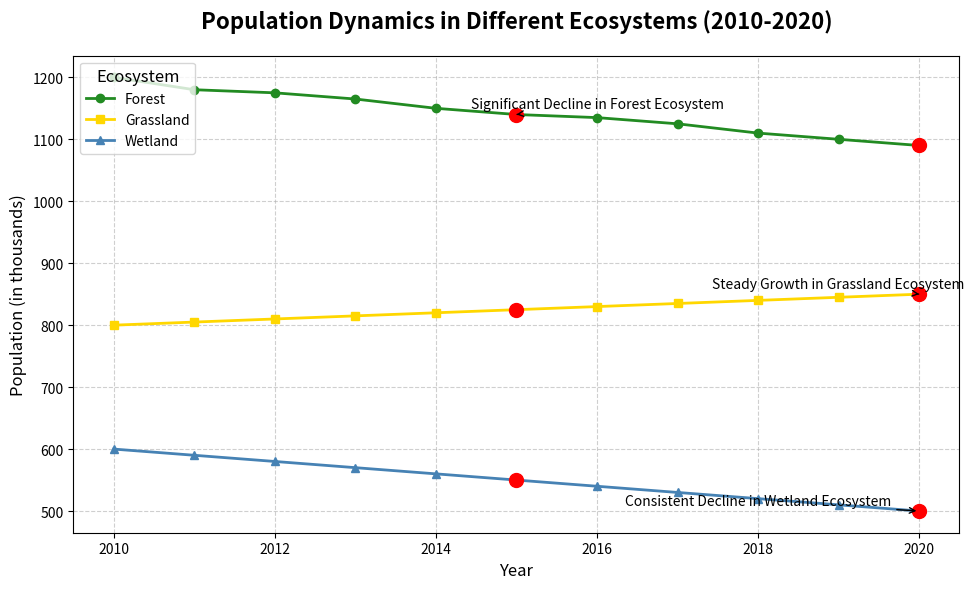

This chart was generated by the following Python code:
import matplotlib.pyplot as plt
import numpy as np

# Backstory:
# The chart depicts the population changes in different ecosystems over a decade.
# We focus on three main ecosystems: Forest, Grassland, and Wetland, and their evolution
# according to population growth and decline metrics.

# Define the years
years = np.arange(2010, 2021)

# Create contextual data inputs
# Population (in thousands) for three ecosystems
forest_population = [1200, 1180, 1175, 1165, 1150, 1140, 1135, 1125, 1110, 1100, 1090]
grassland_population = [800, 805, 810, 815, 820, 825, 830, 835, 840, 845, 850]
wetland_population = [600, 590, 580, 570, 560, 550, 540, 530, 520, 510, 500]

# Create the figure and axes
fig, ax = plt.subplots(figsize=(10, 6))

# Plotting line charts for each ecosystem
ax.plot(years, forest_population, label='Forest', color='#228B22', linewidth=2, marker='o')
ax.plot(years, grassland_population, label='Grassland', color='#FFD700', linewidth=2, marker='s')
ax.plot(years, wetland_population, label='Wetland', color='#4682B4', linewidth=2, marker='^')

# Adding highlights for significant shifts
significant_years = [2015, 2020]
significant_values_forest = [1140, 1090]
significant_values_grassland = [825, 850]
significant_values_wetland = [550, 500]

ax.plot(significant_years, significant_values_forest, 'ro', markersize=10)
ax.plot(significant_years, significant_values_grassland, 'ro', markersize=10)
ax.plot(significant_years, significant_values_wetland, 'ro', markersize=10)

# Annotating the highlights
ax.annotate('Significant Decline in Forest Ecosystem', xy=(2015, 1140), 
            xytext=(2016, 1150), arrowprops=dict(facecolor='black', arrowstyle='->'),
            fontsize=10, ha='center')
ax.annotate('Steady Growth in Grassland Ecosystem', xy=(2020, 850), 
            xytext=(2019, 860), arrowprops=dict(facecolor='black', arrowstyle='->'),
            fontsize=10, ha='center')
ax.annotate('Consistent Decline in Wetland Ecosystem', xy=(2020, 500), 
            xytext=(2018, 510), arrowprops=dict(facecolor='black', arrowstyle='->'),
            fontsize=10, ha='center')

# Adding titles and labels
ax.set_title('Population Dynamics in Different Ecosystems (2010-2020)', fontsize=16, fontweight='bold', pad=20)
ax.set_xlabel('Year', fontsize=12)
ax.set_ylabel('Population (in thousands)', fontsize=12)

# Adding grid for better readability
ax.grid(True, linestyle='--', alpha=0.6)

# Adding legend
ax.legend(title='Ecosystem', fontsize=10, title_fontsize='12')

# Prevent overlapping text and elements
plt.tight_layout()

# Show the plot
plt.show()
